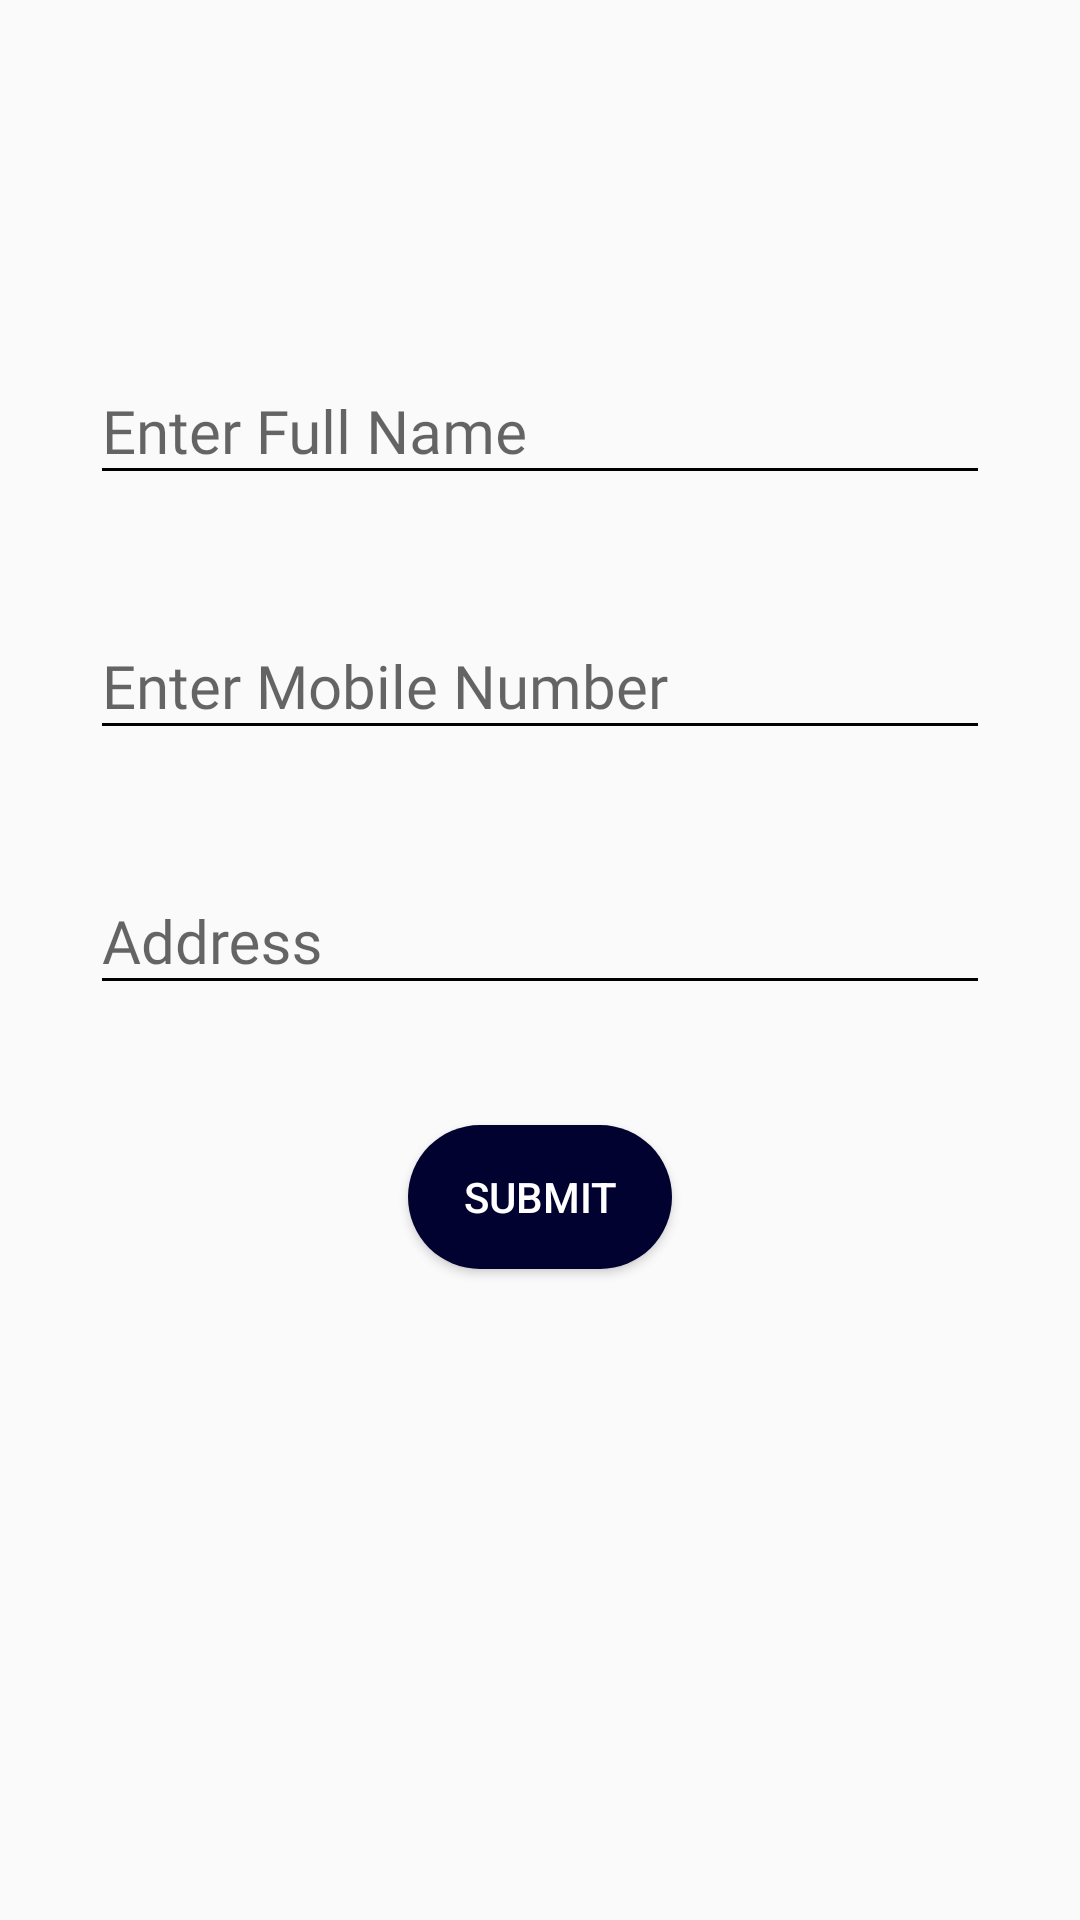

Android layout source for this screen:
<!-- AndroidManifest.xml: application theme AppTheme -->
<!-- res/layout/activity_add__personal__info.xml -->
<?xml version="1.0" encoding="utf-8"?>
<LinearLayout xmlns:android="http://schemas.android.com/apk/res/android"
    xmlns:app="http://schemas.android.com/apk/res-auto"
    xmlns:tools="http://schemas.android.com/tools"
    android:layout_width="match_parent"
    android:layout_height="match_parent"
    android:padding="30dp"

    android:background="@drawable/gradient_3"
    android:orientation="vertical"
    tools:context=".Add_Personal_Info">


    <com.google.android.material.textfield.TextInputLayout
        android:layout_width="match_parent"
        android:layout_marginTop="80dp"
        android:orientation="vertical"
        android:layout_height="wrap_content">

        <com.google.android.material.textfield.TextInputEditText

            android:layout_width="match_parent"
            android:layout_height="wrap_content"
            android:ems="10"
            android:fontFamily="@font/a_dark_wedding__2007"
            android:maxLines="1"
        android:id="@+id/sname"
            android:textAlignment="textStart"
            android:backgroundTint="#000000"
            android:hint="Enter Full Name"
            android:singleLine="true"
            android:textSize="20sp"

            />

    </com.google.android.material.textfield.TextInputLayout>

    <com.google.android.material.textfield.TextInputLayout
        android:layout_width="match_parent"
        android:layout_marginTop="30dp"
        android:orientation="vertical"
        android:layout_height="wrap_content">

        <com.google.android.material.textfield.TextInputEditText

            android:layout_width="match_parent"
            android:layout_height="wrap_content"
            android:id="@+id/mobnum"
            android:ems="10"
            android:fontFamily="@font/a_dark_wedding__2007"
            android:maxLines="1"

            android:textAlignment="textStart"
            android:backgroundTint="#000000"
            android:hint="Enter Mobile Number"
            android:singleLine="true"
            android:textSize="20sp"

            />

    </com.google.android.material.textfield.TextInputLayout>
    <com.google.android.material.textfield.TextInputLayout
    android:layout_width="match_parent"
    android:layout_marginTop="30dp"
    android:orientation="vertical"
    android:layout_height="wrap_content">

    <com.google.android.material.textfield.TextInputEditText

        android:layout_width="match_parent"
        android:layout_height="wrap_content"
        android:ems="10"
        android:fontFamily="@font/a_dark_wedding__2007"
        android:maxLines="1"
        android:id="@+id/address"

        android:textAlignment="textStart"
        android:backgroundTint="#000000"
        android:hint="Address"
        android:singleLine="true"
        android:textSize="20sp"

        />

</com.google.android.material.textfield.TextInputLayout>

    <Button
        android:layout_marginTop="40dp"
        android:layout_width="wrap_content"
        android:text="Submit"
        android:textColor="#ffffff"
        android:layout_gravity="center"
        android:background="@drawable/roundedbackground"
        android:id="@+id/submit"
        android:layout_height="wrap_content" />


</LinearLayout>
<!-- resources referenced by this layout -->
<resources>
  <!-- drawable roundedbackground (drawable) -->
  <?xml version="1.0" encoding="utf-8"?>
  <shape xmlns:android="http://schemas.android.com/apk/res/android">
  
      <solid
          android:color="#020230"
          >
  
      </solid>
      <corners
          android:radius="30dp"
          ></corners>
  </shape>
  <style name="AppTheme" parent="Theme.AppCompat.Light.DarkActionBar">
          
          <item name="colorPrimary">@color/colorPrimary</item>
          <item name="colorPrimaryDark">@color/colorPrimaryDark</item>
          <item name="colorAccent">@color/colorAccent</item>
      </style>
  <color name="colorPrimary">#030344</color>
  <color name="colorPrimaryDark">#020230</color>
  <color name="colorAccent">#030344</color>
</resources>
